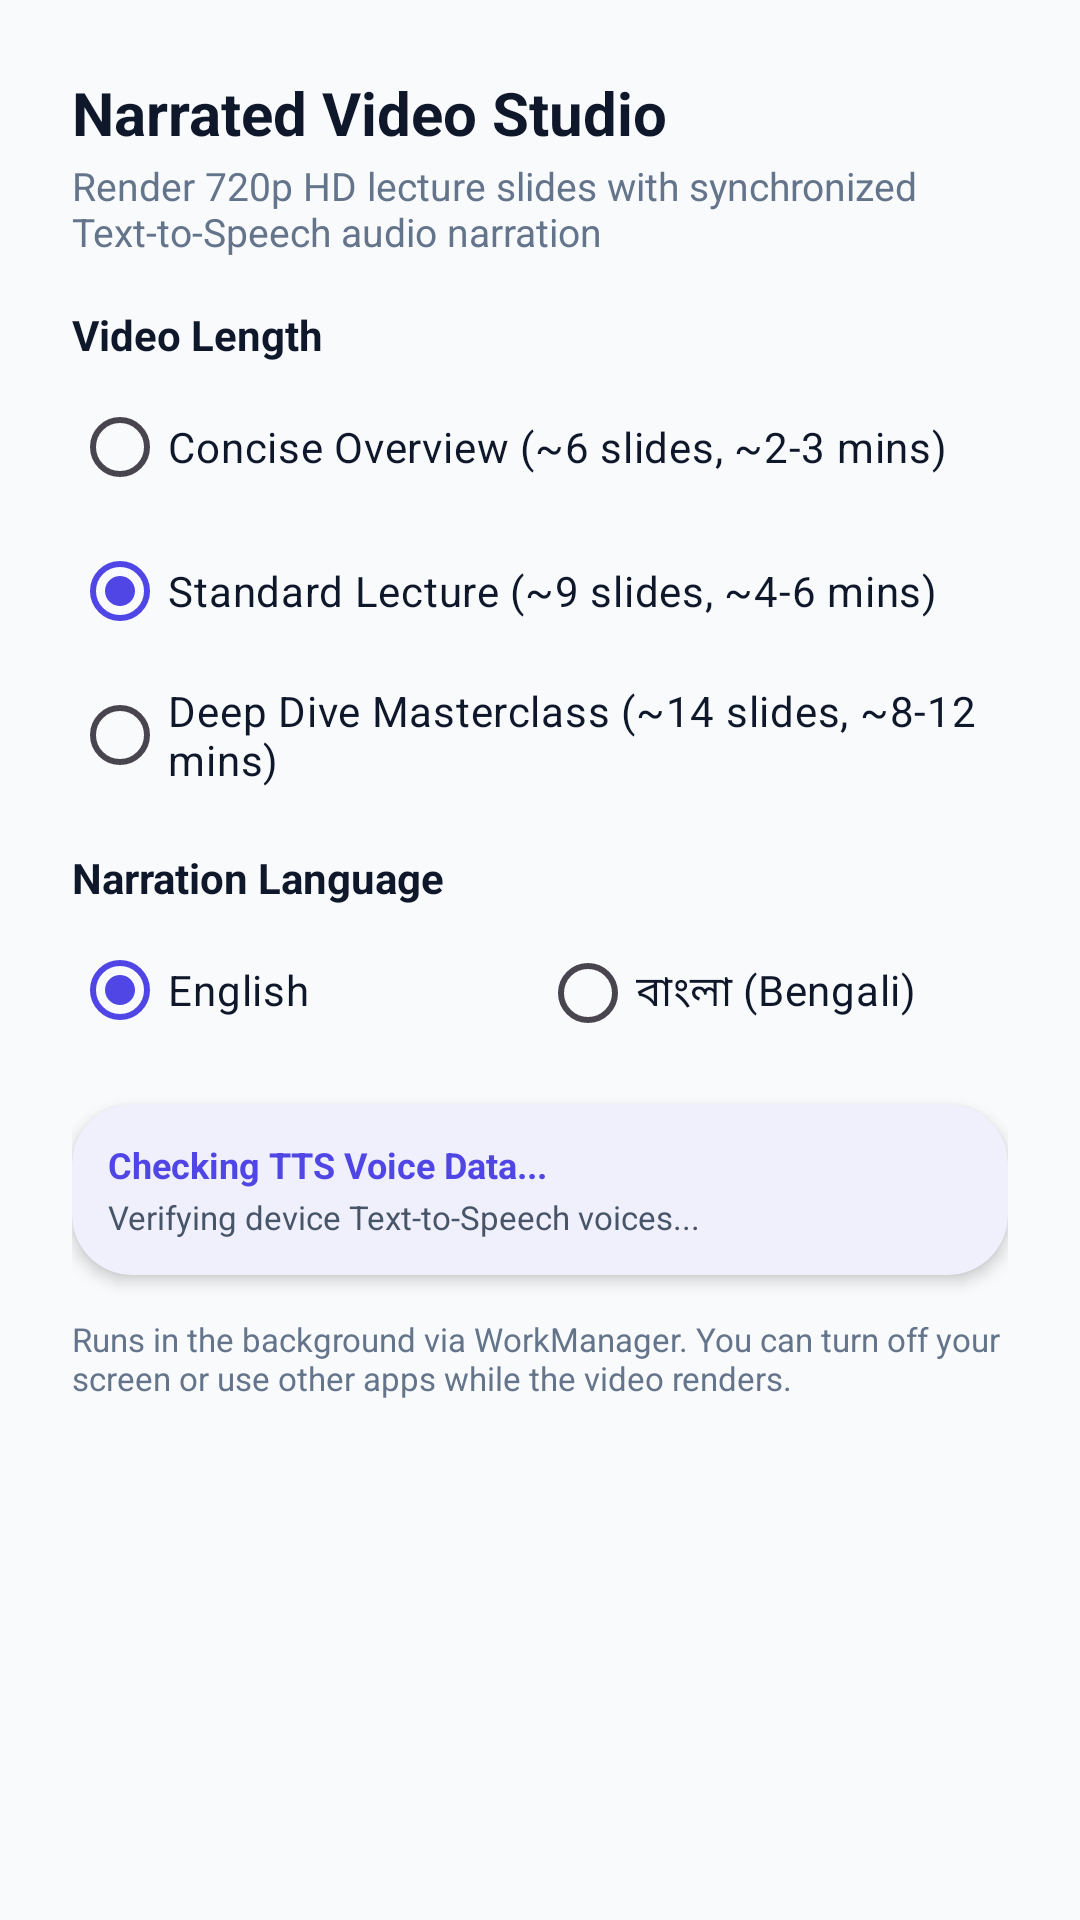

This screen was rendered from an Android layout file. Write that file and the resources it references.
<!-- AndroidManifest.xml: application theme Theme.ExamPrepAI -->
<!-- res/layout/dialog_generate_video_options.xml -->
<?xml version="1.0" encoding="utf-8"?>
<androidx.core.widget.NestedScrollView xmlns:android="http://schemas.android.com/apk/res/android"
    xmlns:app="http://schemas.android.com/apk/res-auto"
    android:layout_width="match_parent"
    android:layout_height="wrap_content">

    <LinearLayout
        android:layout_width="match_parent"
        android:layout_height="wrap_content"
        android:orientation="vertical"
        android:padding="24dp">

        <TextView
            android:layout_width="match_parent"
            android:layout_height="wrap_content"
            android:text="Narrated Video Studio"
            android:textSize="20sp"
            android:textStyle="bold"
            android:textColor="@color/on_surface" />

        <TextView
            android:layout_width="match_parent"
            android:layout_height="wrap_content"
            android:text="Render 720p HD lecture slides with synchronized Text-to-Speech audio narration"
            android:textSize="13sp"
            android:textColor="@color/on_surface_light"
            android:layout_marginTop="2dp" />

        
        <TextView
            android:layout_width="match_parent"
            android:layout_height="wrap_content"
            android:text="Video Length"
            android:textSize="14sp"
            android:textStyle="bold"
            android:textColor="@color/on_surface"
            android:layout_marginTop="16dp" />

        <RadioGroup
            android:id="@+id/rg_video_detail"
            android:layout_width="match_parent"
            android:layout_height="wrap_content"
            android:orientation="vertical"
            android:layout_marginTop="4dp">

            <RadioButton
                android:id="@+id/rb_video_summary"
                android:layout_width="match_parent"
                android:layout_height="wrap_content"
                android:text="Concise Overview (~6 slides, ~2-3 mins)"
                android:textColor="@color/on_surface" />

            <RadioButton
                android:id="@+id/rb_video_standard"
                android:layout_width="match_parent"
                android:layout_height="wrap_content"
                android:text="Standard Lecture (~9 slides, ~4-6 mins)"
                android:checked="true"
                android:textColor="@color/on_surface" />

            <RadioButton
                android:id="@+id/rb_video_exhaustive"
                android:layout_width="match_parent"
                android:layout_height="wrap_content"
                android:text="Deep Dive Masterclass (~14 slides, ~8-12 mins)"
                android:textColor="@color/on_surface" />
        </RadioGroup>

        
        <TextView
            android:layout_width="match_parent"
            android:layout_height="wrap_content"
            android:text="Narration Language"
            android:textSize="14sp"
            android:textStyle="bold"
            android:textColor="@color/on_surface"
            android:layout_marginTop="14dp" />

        <RadioGroup
            android:id="@+id/rg_video_lang"
            android:layout_width="match_parent"
            android:layout_height="wrap_content"
            android:orientation="horizontal"
            android:layout_marginTop="4dp">

            <RadioButton
                android:id="@+id/rb_video_lang_en"
                android:layout_width="0dp"
                android:layout_height="wrap_content"
                android:layout_weight="1"
                android:text="English"
                android:checked="true"
                android:textColor="@color/on_surface" />

            <RadioButton
                android:id="@+id/rb_video_lang_bn"
                android:layout_width="0dp"
                android:layout_height="wrap_content"
                android:layout_weight="1"
                android:text="বাংলা (Bengali)"
                android:textColor="@color/on_surface" />
        </RadioGroup>

        
        <com.google.android.material.card.MaterialCardView
            android:id="@+id/card_tts_status"
            android:layout_width="match_parent"
            android:layout_height="wrap_content"
            android:layout_marginTop="14dp"
            style="@style/Widget.ExamPrep.Card">

            <LinearLayout
                android:layout_width="match_parent"
                android:layout_height="wrap_content"
                android:orientation="vertical"
                android:padding="12dp">

                <TextView
                    android:id="@+id/text_tts_status_title"
                    android:layout_width="match_parent"
                    android:layout_height="wrap_content"
                    android:text="Checking TTS Voice Data..."
                    android:textSize="12sp"
                    android:textStyle="bold"
                    android:textColor="@color/primary" />

                <TextView
                    android:id="@+id/text_tts_status_desc"
                    android:layout_width="match_parent"
                    android:layout_height="wrap_content"
                    android:text="Verifying device Text-to-Speech voices..."
                    android:textSize="11sp"
                    android:textColor="@color/on_surface_medium"
                    android:layout_marginTop="2dp" />

                <com.google.android.material.button.MaterialButton
                    android:id="@+id/btn_install_tts"
                    android:layout_width="wrap_content"
                    android:layout_height="wrap_content"
                    android:layout_marginTop="8dp"
                    android:text="Install Voices"
                    android:visibility="gone"
                    style="@style/Widget.Material3.Button.TonalButton" />
            </LinearLayout>
        </com.google.android.material.card.MaterialCardView>

        
        <TextView
            android:layout_width="match_parent"
            android:layout_height="wrap_content"
            android:text="Runs in the background via WorkManager. You can turn off your screen or use other apps while the video renders."
            android:textSize="11sp"
            android:textColor="@color/on_surface_light"
            android:layout_marginTop="14dp" />

    </LinearLayout>
</androidx.core.widget.NestedScrollView>
<!-- resources referenced by this layout -->
<resources>
  <color name="on_surface">#0F172A</color>
  <color name="on_surface_light">#64748B</color>
  <color name="on_surface_medium">#475569</color>
  <color name="primary">#4F46E5</color>
  <style name="Widget.ExamPrep.Card" parent="Widget.Material3.CardView.Elevated">
          <item name="cardCornerRadius">20dp</item>
          <item name="cardElevation">3dp</item>
          <item name="strokeWidth">0dp</item>
          <item name="cardBackgroundColor">@color/surface</item>
      </style>
  <style name="Theme.ExamPrepAI" parent="Theme.Material3.Light.NoActionBar">
          <item name="colorPrimary">@color/primary</item>
          <item name="colorPrimaryDark">@color/primary_dark</item>
          <item name="colorPrimaryContainer">@color/primary_container</item>
          <item name="colorOnPrimaryContainer">@color/on_primary_container</item>
          <item name="colorAccent">@color/accent</item>
          <item name="colorOnPrimary">@color/on_primary</item>
          <item name="colorSecondary">@color/accent</item>
          <item name="colorSecondaryContainer">@color/accent_light</item>
          <item name="colorOnSecondaryContainer">@color/accent_dark</item>
          <item name="android:colorBackground">@color/background</item>
          <item name="colorSurface">@color/surface</item>
          <item name="colorOnSurface">@color/on_surface</item>
          <item name="colorSurfaceVariant">@color/surface_variant</item>
          <item name="colorError">@color/error</item>
          <item name="android:statusBarColor">@color/primary_dark</item>
          <item name="android:navigationBarColor">@color/surface</item>
      </style>
  <color name="surface">#FFFFFF</color>
  <color name="primary_dark">#3730A3</color>
  <color name="primary_container">#E0E7FF</color>
  <color name="on_primary_container">#312E81</color>
  <color name="accent">#E11D48</color>
  <color name="on_primary">#FFFFFF</color>
  <color name="accent_light">#FFE4E6</color>
  <color name="accent_dark">#9F1239</color>
  <color name="background">#F8FAFC</color>
  <color name="surface_variant">#F1F5F9</color>
  <color name="error">#DC2626</color>
</resources>
